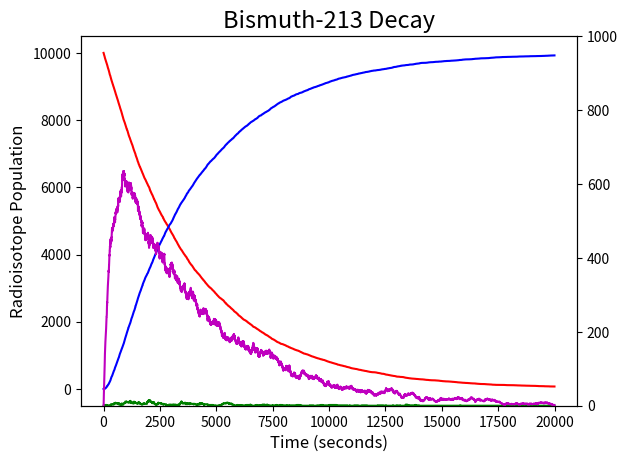

Write the Python code that produced this figure.
from random import random
import numpy as np
from matplotlib import pyplot as plt

#initialization of radioisotope counts:
Bi213 = 10000
Bi209 = 0 
Tl209 = 0 
Pb209 = 0 
#half-lives of the different parent atoms(seconds):
tau_Bi213 = 2760
tau_Tl209 = 132
tau_Pb209 = 198

deltat = 1 #time step.
t_max = 20000 #max decay time tracked.
tpoints = np.arange(0,t_max,deltat)

#I need a function to take in an 2D array with columns of isotope and rows of time blocks ->
#with elements that are the count of each atom at a moment in time.

def decay_process(tau,parent): 
    p = 1 - 2**(-deltat/tau) #decay probability within a time interval delta-t.
    decay = 0 #resets number of decays.
    for i in range(parent): #random probability of decay for each existing parent atom.
         if random() < p:
            decay += 1 
    parentloss = -decay #adds total decays over all parent atoms in one time interval.
    daughtergain = decay
    return parentloss, daughtergain

def Bi213_decay():
    if random()<0.9791:
        return 1,0
    else:
        return 0,1
    

#initialization of 2D array which keeps track of isotope number (columns) vs time (rows)
isocount = np.zeros((int(t_max/deltat),4),dtype=int)
isocount[0,0] = Bi213
isocount[0,1] = Tl209
isocount[0,2] = Pb209 
isocount[0,3] = Bi209



#calls decay_process with global count of each isotope. I need the input 
def isodecays(): 
    isochange = np.zeros((int(t_max/deltat),4),dtype=int)
    for t in range(1,len(tpoints)):
        Pbpath,Tlpath = Bi213_decay()
        Bi_Tl = decay_process(tau_Bi213,isocount[t-1,0])
        Bi_Pb = decay_process(tau_Bi213,isocount[t-1,0])
        Tl_Pb = decay_process(tau_Tl209,isocount[t-1,1])
        Pb_Bi = decay_process(tau_Pb209,isocount[t-1,2])
        
        isochange[t,:] = (Pbpath*Bi_Pb[0] + Tlpath*Bi_Tl[0], Tlpath*Bi_Tl[1] + Tl_Pb[0], Pbpath*Bi_Pb[1] + Tl_Pb[1] + Pb_Bi[0], Pb_Bi[1])
        isocount[t,:] = isocount[t-1,:] + isochange[t,:]
    return isocount

isocount = isodecays()


fig, major = plt.subplots()
plt.title('Bismuth-213 Decay', fontsize=17)
plt.xlabel('Time (seconds)', fontsize=12)
plt.ylabel('Radioisotope Population', fontsize=12)
plt.plot(tpoints,isocount[:,0],label = 'Bi213', color = 'r')
plt.plot(tpoints,isocount[:,3],label = 'Bi209', color = 'b')

minor = major.twinx()
minor.set_ylim(0,1000)
plt.plot(tpoints,isocount[:,1],label = 'Tl209', color = 'g')
plt.plot(tpoints,isocount[:,2],label = 'Pb209', color = 'm')

#LEGEND NEEDED

plt.savefig('isocount')
